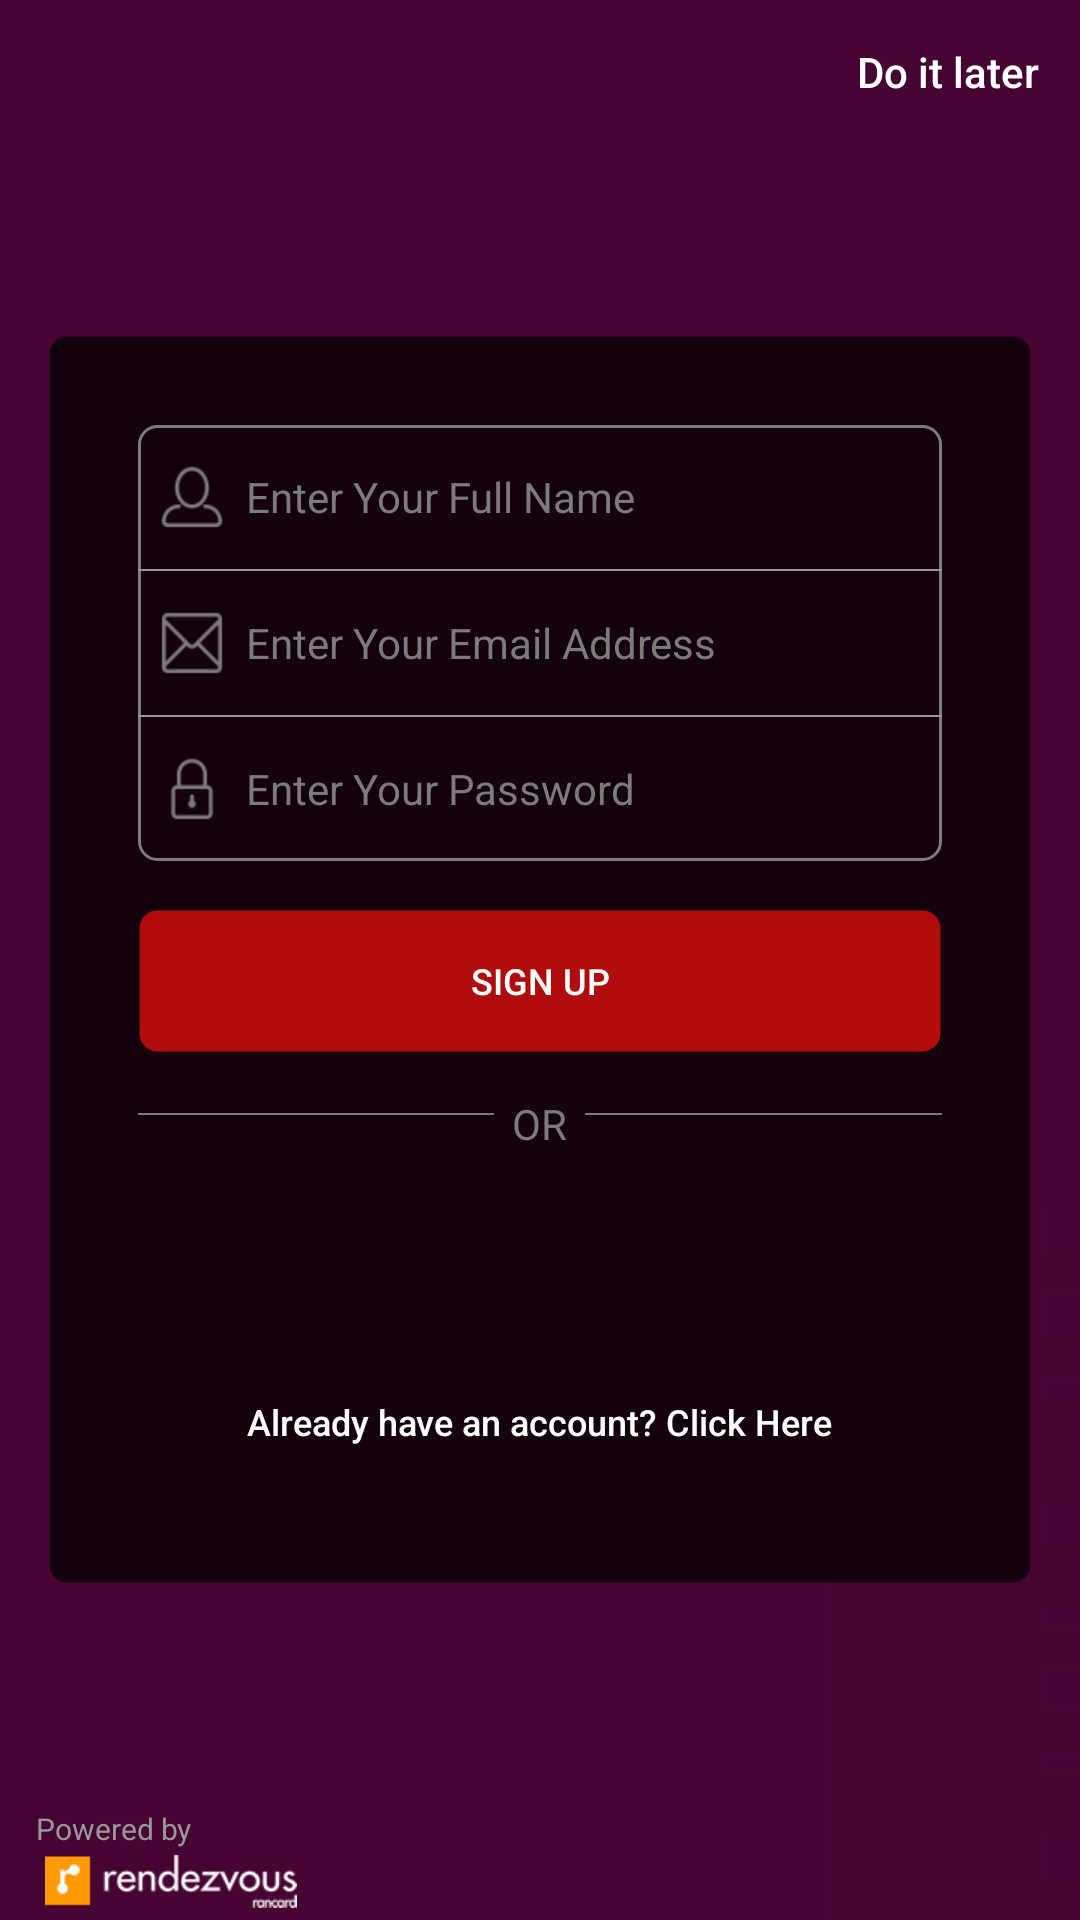

Write the Android layout XML for this screen, with the resource values it uses.
<!-- AndroidManifest.xml: application theme AppTheme -->
<!-- res/layout/rendezvous_sign_up.xml -->
<?xml version="1.0" encoding="utf-8"?>
<FrameLayout
    android:id="@+id/splash"
    xmlns:android="http://schemas.android.com/apk/res/android"
    android:layout_width="match_parent"
    android:layout_height="match_parent"
    >

    <Button
        android:id="@+id/btn_skip"
        android:layout_width="wrap_content"
        android:layout_height="wrap_content"
        android:background="@android:color/transparent"
        android:layout_gravity="top|right"
        android:textColor="@color/white"
        android:textAllCaps="false"
        android:text="Do it later"/>

    <ImageView
        android:id="@+id/iv_sign_up_bg"
        android:layout_width="match_parent"
        android:scaleType="centerCrop"
        android:src="@drawable/bgrendezvous"
        android:layout_height="match_parent"/>

    <LinearLayout
        android:id="@+id/ll_footer"
        android:layout_width="match_parent"
        android:layout_height="wrap_content"
        android:layout_gravity="bottom"
        android:orientation="horizontal"
        android:background="@android:color/transparent"
        android:paddingTop="4dp"
        android:paddingBottom="4dp"
        android:paddingStart="12dp"
        android:paddingEnd="12dp">


        <LinearLayout
            android:layout_width="0dp"
            android:layout_height="wrap_content"
            android:orientation="vertical"
            android:layout_gravity="start"
            android:layout_weight="1">
            <TextView
                android:id="@+id/tv_powered_by"
                android:layout_width="wrap_content"
                android:layout_height="wrap_content"
                android:textColor="@color/darkGray"
                android:layout_marginBottom="2dp"
                android:textSize="10sp"
                android:text="@string/powered_by"/>

            <ImageView
                android:id="@+id/iv_rendezvous"
                android:layout_width="90dp"
                android:layout_gravity="start"
                android:layout_height="wrap_content"
                android:src="@drawable/rendezvous_logo"/>
        </LinearLayout>

    </LinearLayout>

    <LinearLayout
        android:layout_width="match_parent"
        android:layout_height="wrap_content"
        android:orientation="vertical"
        android:layout_margin="@dimen/marginMedium"
        android:background="@drawable/bg_semi_trans_rounded_corners"
        android:padding="@dimen/padLarge"
        android:layout_gravity="center">

        <LinearLayout
            android:id="@+id/signUpContainer"
            android:layout_width="wrap_content"
            android:layout_height="wrap_content"
            android:orientation="vertical"
            android:background="@drawable/bg_transparent_gray_border_rounded"
            android:layout_marginBottom="@dimen/marginMedium">

            <EditText
                android:id="@+id/et_full_name"
                android:layout_width="match_parent"
                android:layout_height="wrap_content"
                android:drawableLeft="@drawable/ic_user"
                android:gravity="center_vertical"
                android:hint="Enter Your Full Name"
                android:textColor="@color/white"
                android:textColorHint="@color/mediumGray"
                android:textSize="@dimen/fontSmall"
                android:paddingBottom="@dimen/padSmall"
                android:paddingTop="@dimen/padSmall"
                android:background="@android:color/transparent"/>

            <View
                android:layout_width="match_parent"
                android:layout_height="0.5dp"
                android:background="@color/darkGray"/>

            <EditText
                android:id="@+id/et_email"
                android:layout_width="match_parent"
                android:layout_height="wrap_content"
                android:inputType="textEmailAddress"
                android:drawableLeft="@drawable/ic_envelope"
                android:gravity="center_vertical"
                android:hint="Enter Your Email Address"
                android:textColor="@color/white"
                android:textColorHint="@color/mediumGray"
                android:textSize="@dimen/fontSmall"
                android:paddingBottom="@dimen/padSmall"
                android:paddingTop="@dimen/padSmall"
                android:background="@android:color/transparent"/>

            <View
                android:layout_width="match_parent"
                android:layout_height="0.5dp"
                android:background="@color/darkGray"/>

            <EditText
                android:id="@+id/et_password"
                android:layout_width="match_parent"
                android:layout_height="wrap_content"
                android:inputType="textPassword"
                android:drawableLeft="@drawable/ic_padlock"
                android:gravity="center_vertical"
                android:hint="Enter Your Password"
                android:textColor="@color/white"
                android:fontFamily="sans-serif"
                android:textColorHint="@color/mediumGray"
                android:background="@android:color/transparent"
                android:paddingBottom="@dimen/padSmall"
                android:paddingTop="@dimen/padSmall"
                android:textSize="@dimen/fontSmall"/>

        </LinearLayout>

        <Button
            android:id="@+id/btn_to_login"
            android:layout_width="match_parent"
            android:layout_height="wrap_content"
            android:background="@drawable/bg_red_rounded_corners"
            android:textColor="@color/white"
            android:textSize="@dimen/fontTiny"
            android:text="Sign Up"/>

        <LinearLayout
            android:layout_width="match_parent"
            android:layout_height="wrap_content"
            android:orientation="horizontal"
            android:layout_marginTop="@dimen/marginRegular"
            android:layout_marginBottom="@dimen/marginRegular">

            <View
                android:layout_width="0dp"
                android:layout_height="0.5dp"
                android:background="@color/mediumGray"
                android:layout_weight="1"
                android:layout_marginTop="@dimen/marginRegular"/>
            <TextView
                android:layout_width="wrap_content"
                android:layout_height="wrap_content"
                android:text="OR"
                android:layout_marginLeft="@dimen/six"
                android:layout_marginRight="@dimen/six"
                android:textColor="@color/mediumGray"
                android:gravity="center|center_vertical"
                android:layout_marginTop="4dp"/>

            <View
                android:layout_width="0dp"
                android:layout_height="0.5dp"
                android:background="@color/mediumGray"
                android:layout_weight="1"
                android:layout_marginTop="@dimen/marginRegular"/>
        </LinearLayout>

        <LinearLayout
            android:layout_width="match_parent"
            android:layout_height="wrap_content"
            android:orientation="horizontal"
            android:layout_marginBottom="@dimen/marginMedium"
            android:baselineAligned="false">

            <LinearLayout
                android:layout_width="0dp"
                android:layout_height="wrap_content"
                android:orientation="vertical"
                android:layout_weight="1"
                android:gravity="right|center_vertical">
                <FrameLayout
                    android:id="@+id/FrameLayout1"
                    android:layout_width="wrap_content"
                    android:layout_height="wrap_content"
                    android:paddingRight="10dp">

                    <com.facebook.login.widget.LoginButton
                        android:id="@+id/login_button"
                        android:layout_width="wrap_content"
                        android:layout_height="wrap_content"
                        android:visibility="gone" />

                    <Button
                        android:id="@+id/btn_facebook"
                        android:layout_width="40dp"
                        android:layout_height="40dp"
                        android:background="@drawable/facebookk"
                        />
                </FrameLayout>


            </LinearLayout>

            <LinearLayout
                android:layout_width="0dp"
                android:layout_height="wrap_content"
                android:orientation="vertical"
                android:layout_weight="1"
                android:paddingLeft="10dp"
                android:gravity="left|center_vertical">

                <Button
                    android:id="@+id/btn_google_plus"
                    android:layout_width="40dp"
                    android:layout_height="40dp"
                    android:background="@drawable/g_plus"
                    />

            </LinearLayout>

        </LinearLayout>


        <Button
            android:id="@+id/btn_already_have_an_account"
            android:layout_width="wrap_content"
            android:layout_height="wrap_content"
            android:background="@android:color/transparent"
            android:layout_gravity="center"
            android:textColor="@color/white"
            android:textAllCaps="false"
            android:textSize="@dimen/fontTiny"
            android:text="Already have an account? Click Here"/>
    </LinearLayout>

</FrameLayout>
<!-- resources referenced by this layout -->
<resources>
  <color name="darkGray">#999999</color>
  <color name="mediumGray">#7b7b7b</color>
  <color name="white">#ffffff</color>
  <dimen name="fontSmall">14sp</dimen>
  <dimen name="fontTiny">12sp</dimen>
  <dimen name="marginMedium">@dimen/sixteen</dimen>
  <dimen name="marginRegular">@dimen/ten</dimen>
  <dimen name="padLarge">30dp</dimen>
  <dimen name="padSmall">@dimen/six</dimen>
  <dimen name="six">6dp</dimen>
  <!-- drawable bg_red_rounded_corners (drawable) -->
  <?xml version="1.0" encoding="utf-8"?>
  <selector xmlns:android="http://schemas.android.com/apk/res/android">
      <item>
          <shape android:shape="rectangle">
              
              <solid android:color="@color/darkRed"/>
              
              <stroke android:color="@android:color/transparent" android:width="1dp"/>
              <corners android:radius="6dp"/>
          </shape>
      </item>
  </selector>
  <!-- drawable bg_semi_trans_rounded_corners (drawable) -->
  <?xml version="1.0" encoding="utf-8"?>
  <selector xmlns:android="http://schemas.android.com/apk/res/android">
      <item>
          <shape android:shape="rectangle">
              
              <solid android:color="@color/transBlack"/>
              
              <stroke android:color="@android:color/transparent" android:width="1dp"/>
              <corners android:radius="6dp"/>
          </shape>
      </item>
  </selector>
  <!-- drawable bg_transparent_gray_border_rounded (drawable) -->
  <?xml version="1.0" encoding="utf-8"?>
  <selector xmlns:android="http://schemas.android.com/apk/res/android">
      <item>
          <shape android:shape="rectangle">
              
              <solid android:color="#0000"/>
              
              <stroke android:color="@color/mediumGray" android:width="1dp"/>
              <corners android:radius="6dp"/>
          </shape>
      </item>
  </selector>
  <!-- drawable bgrendezvous: jpg bitmap (drawable, 3743 bytes) -->
  <!-- drawable ic_envelope: png bitmap (drawable-xhdpi, 1029 bytes) -->
  <!-- drawable ic_padlock: png bitmap (drawable-xhdpi, 1127 bytes) -->
  <!-- drawable ic_user: png bitmap (drawable-xhdpi, 1900 bytes) -->
  <!-- drawable rendezvous_logo: png bitmap (drawable-xhdpi, 3501 bytes) -->
  <string name="powered_by">Powered by</string>
  <style name="AppTheme" parent="Theme.AppCompat.Light.DarkActionBar">
          
          <item name="colorPrimary">@color/colorPrimary</item>
          <item name="colorPrimaryDark">@color/colorPrimaryDark</item>
          <item name="colorAccent">@color/colorAccent</item>
      </style>
  <dimen name="sixteen">16dp</dimen>
  <dimen name="ten">10dp</dimen>
  <color name="darkRed">#e2c60e0e</color>
  <color name="transBlack">#bb000000</color>
  <color name="colorPrimary">#3F51B5</color>
  <color name="colorPrimaryDark">#303F9F</color>
  <color name="colorAccent">#FF4081</color>
</resources>
